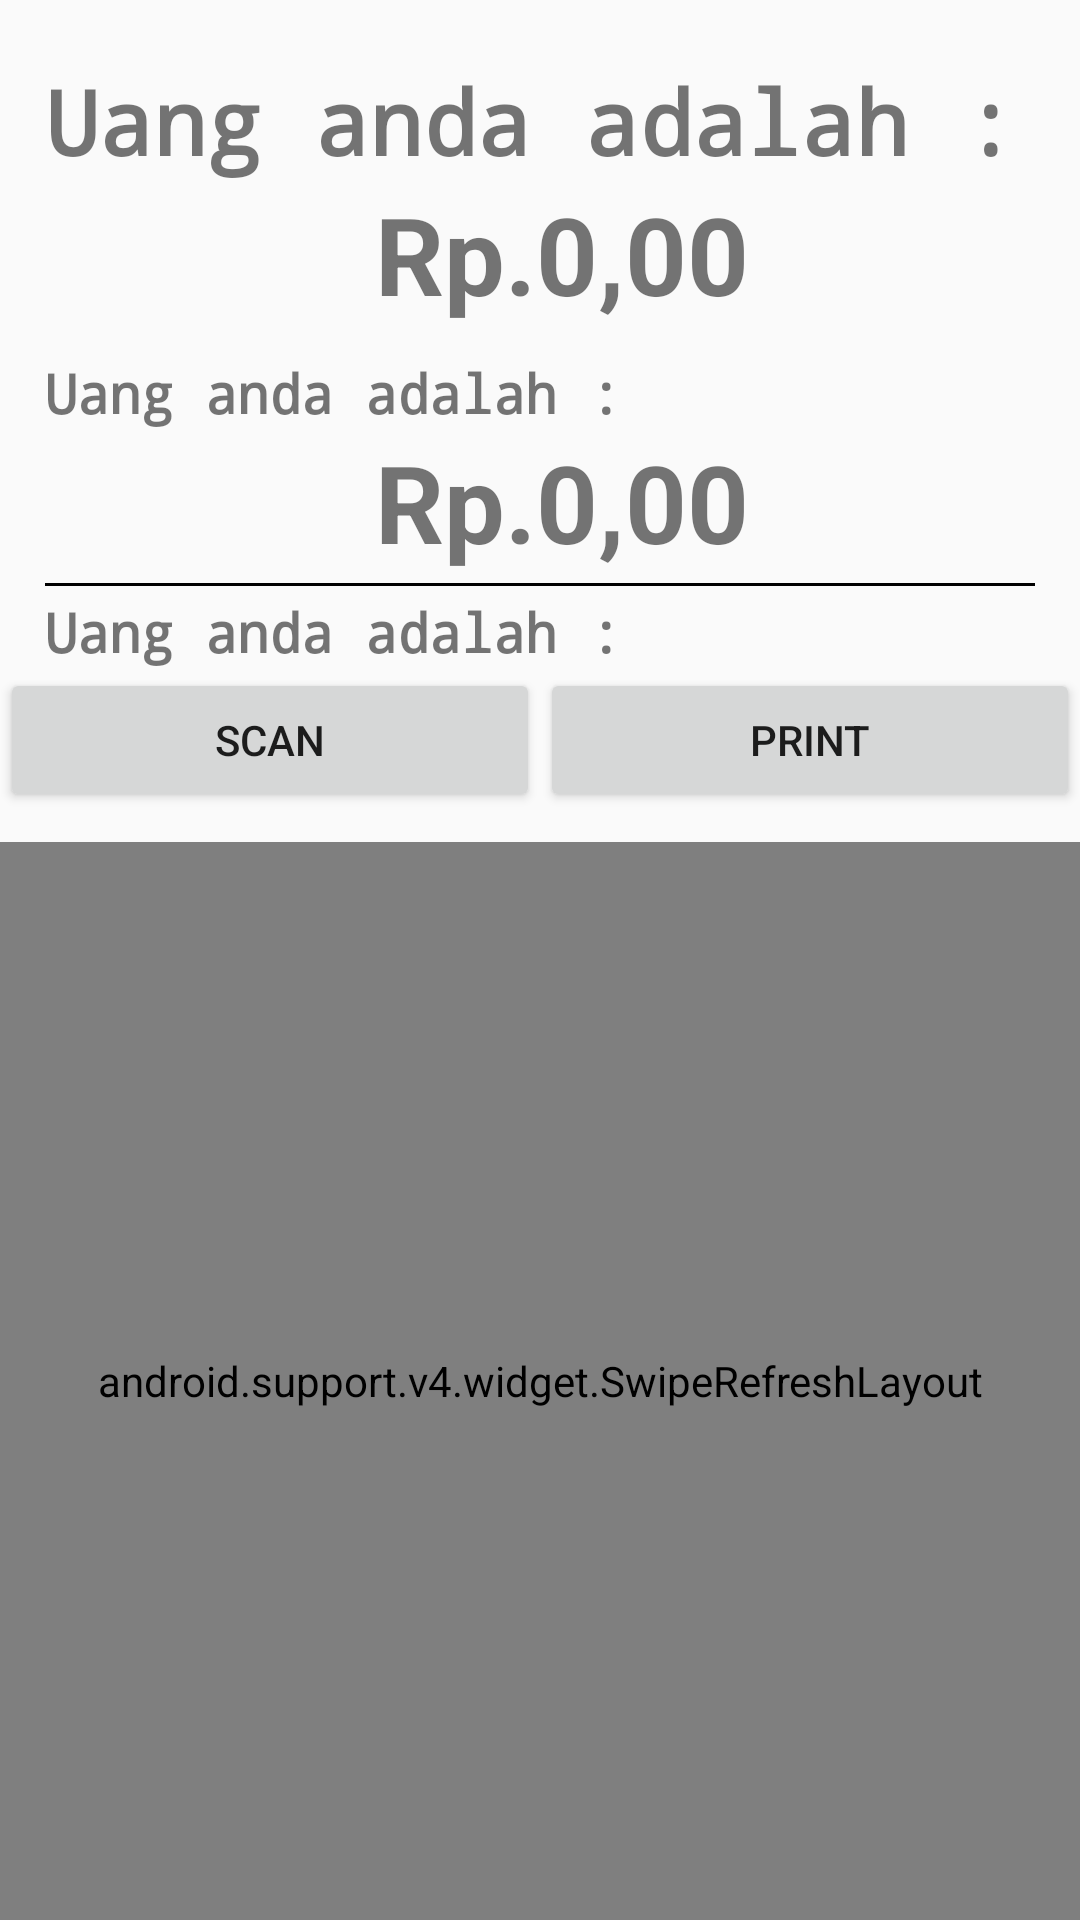

Layout XML and referenced resources for this Android screen:
<!-- AndroidManifest.xml: application theme AppTheme -->
<!-- res/layout/fragment_listview_rekap.xml -->
<?xml version="1.0" encoding="utf-8"?>
<LinearLayout xmlns:android="http://schemas.android.com/apk/res/android"
    xmlns:app="http://schemas.android.com/apk/res-auto"
    xmlns:tools="http://schemas.android.com/tools"
    android:layout_width="match_parent"
    android:layout_height="match_parent"
    android:orientation="vertical">

    <LinearLayout
        android:layout_width="match_parent"
        android:layout_height="wrap_content"
        android:layout_marginTop="20dp"
        android:orientation="vertical">

        <TextView
            android:id="@+id/txtLabel"
            android:layout_width="match_parent"
            android:layout_height="wrap_content"
            android:layout_marginLeft="15dp"
            android:fontFamily="monospace"
            android:lineSpacingExtra="8sp"
            android:text="Uang anda adalah :"
            android:textSize="30sp"
            android:textStyle="bold" />

        <TextView
            android:id="@+id/txtJumlahUang"
            android:layout_width="match_parent"
            android:layout_height="wrap_content"
            android:layout_marginLeft="15dp"
            android:text="Rp.0,00"
            android:textAlignment="center"
            android:textSize="36sp"
            android:textStyle="bold" />


        <TextView
            android:id="@+id/txtLabel2"
            android:layout_width="match_parent"
            android:layout_height="wrap_content"
            android:layout_marginLeft="15dp"
            android:layout_marginTop="10dp"
            android:fontFamily="monospace"
            android:lineSpacingExtra="8sp"
            android:text="Uang anda adalah :"
            android:textSize="18sp"
            android:textStyle="bold" />

        <TextView
            android:id="@+id/txtJumlahUang2"
            android:layout_width="match_parent"
            android:layout_height="wrap_content"
            android:layout_marginLeft="15dp"
            android:text="Rp.0,00"
            android:textAlignment="center"
            android:textSize="36sp"
            android:textStyle="bold" />
        <View android:background="#ff000000"
            android:layout_width = "match_parent"
            android:layout_marginLeft="15dp"
            android:layout_marginRight="15dp"
            android:layout_marginTop="3dp"
            android:layout_marginBottom="3dp"
            android:layout_height="1dp"/>
        <TextView
            android:id="@+id/txtLabel3"
            android:layout_width="match_parent"
            android:layout_height="wrap_content"
            android:layout_marginLeft="15dp"

            android:fontFamily="monospace"
            android:lineSpacingExtra="8sp"
            android:text="Uang anda adalah :"
            android:textSize="18sp"
            android:textStyle="bold" />

        <LinearLayout
            android:layout_width="match_parent"
            android:layout_height="match_parent"
            android:orientation="horizontal">

            <Button
                android:id="@+id/btnScan"
                android:layout_width="wrap_content"
                android:layout_height="wrap_content"
                android:layout_weight="1"
                android:text="Scan" />

            <Button
                android:id="@+id/btnPrint"
                android:layout_width="wrap_content"
                android:layout_height="wrap_content"
                android:layout_weight="1"
                android:text="Print" />
        </LinearLayout>
    </LinearLayout>

    <android.support.v4.widget.SwipeRefreshLayout
        android:id="@+id/swipe_refresh_layout"
        android:layout_width="match_parent"
        android:layout_height="match_parent"
        android:layout_marginTop="10dp"
        app:layout_behavior="@string/appbar_scrolling_view_behavior">

        <android.support.v7.widget.RecyclerView
            android:id="@+id/recyclerView"
            style="@style/ScrollbarStyle"
            android:layout_width="match_parent"
            android:layout_height="wrap_content"
            android:padding="4dp" />

    </android.support.v4.widget.SwipeRefreshLayout>

</LinearLayout>
<!-- resources referenced by this layout -->
<resources>
  <style name="ScrollbarStyle">
          <item name="android:scrollbarAlwaysDrawVerticalTrack">true</item>
          <item name="android:scrollbarStyle">outsideOverlay</item>
          <item name="android:scrollbars">vertical</item>
          <item name="android:fadeScrollbars">true</item>
          <item name="android:scrollbarThumbVertical">@drawable/scrollbar_thumb</item>
          <item name="android:scrollbarTrackVertical">@android:color/transparent</item>
          <item name="android:scrollbarSize">2dp</item>
          <item name="android:scrollbarFadeDuration">2000</item>
          <item name="android:scrollbarDefaultDelayBeforeFade">1000</item>
      </style>
  <style name="AppTheme" parent="Theme.AppCompat.Light.NoActionBar">
          <item name="colorPrimary">@color/colorPrimary</item>
          <item name="colorPrimaryDark">@color/colorPrimaryDark</item>
          <item name="colorAccent">@color/colorAccent</item>
      </style>
  <color name="colorPrimary">#0f1012</color>
  <color name="colorPrimaryDark">#000000</color>
  <color name="colorAccent">#f7cf11</color>
</resources>
